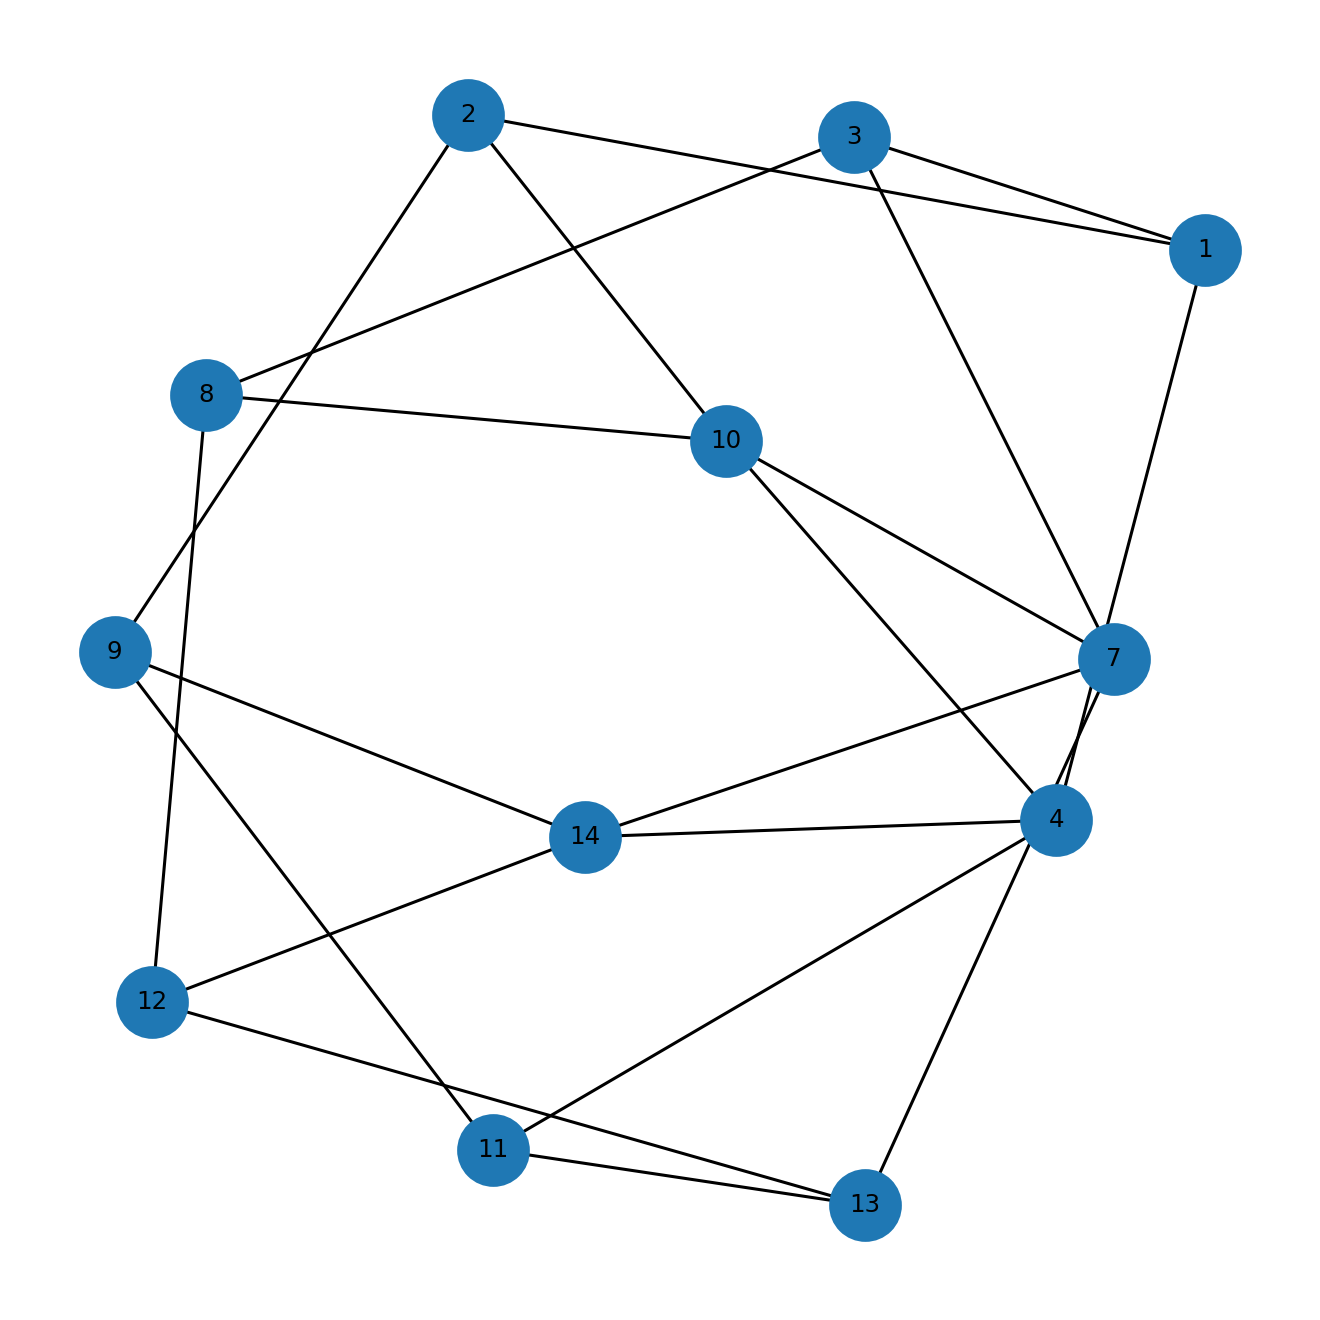

Values plotted in this chart, from the file beside it:
u, v, kind, ox, oy, x_rel, y_rel
1, 2, proper, 7.0, 4.0, overlap, contains
1, 3, proper, 6.0, 3.0, overlap, overlap
1, 4, proper, 5.0, 1.0, overlap, contains
2, 9, proper, 3.0, 1.0, overlap, overlap
2, 10, proper, 1.0, 1.0, contains, overlap
3, 7, proper, 3.0, 4.0, overlap, overlap
3, 8, proper, 2.0, 1.0, overlap, contains
4, 10, proper, 1.0, 1.0, contains, inside
4, 11, proper, 5.0, 1.0, contains, inside
4, 14, proper, 1.0, 1.0, contains, inside
7, 10, proper, 1.0, 5.0, contains, inside
7, 13, proper, 3.0, 3.0, contains, overlap
7, 14, proper, 1.0, 2.0, contains, overlap
8, 10, proper, 1.0, 1.0, contains, inside
8, 12, proper, 1.0, 1.0, overlap, inside
9, 11, proper, 5.0, 5.0, contains, inside
9, 14, proper, 1.0, 4.0, contains, overlap
11, 13, proper, 2.0, 3.0, overlap, overlap
12, 13, proper, 3.0, 3.0, contains, inside
12, 14, proper, 1.0, 3.0, contains, inside
